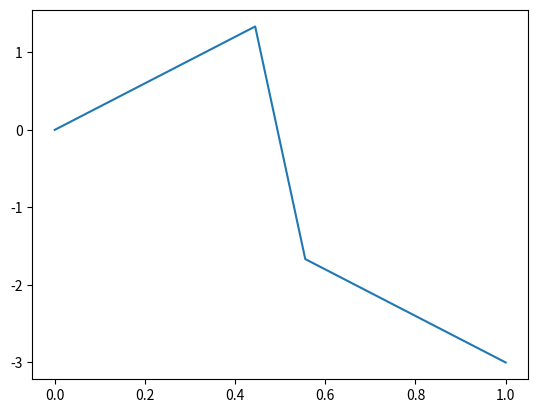

Source code (Python):
'''
The intention of this script is to calculate the shear and bending moment of a simply loaded beam.
The first case is a beam with two pin supports and a single downward force at the center
'''

import numpy as np
import matplotlib.pyplot as plt

"""INPUTS"""
x = 1       #Length of beam
F = -3       #Force applied
x_f = .5    #Where the Force is applied
num = 10   #Mesh size of calculation
sections = 2   #How many different bending moments are expected

"""Intermediate Caclulations"""
zeta = int(num/sections)
orient_1 = np.full((1,zeta),-1)
orient_2 = np.full((1,zeta),1)
orient = np.append(orient_1,orient_2)
dist = np.linspace(0,x,num)

moment = F*np.multiply(dist,orient)

print(moment)

"Plotting"
plt.plot(dist,moment)
plt.show()

